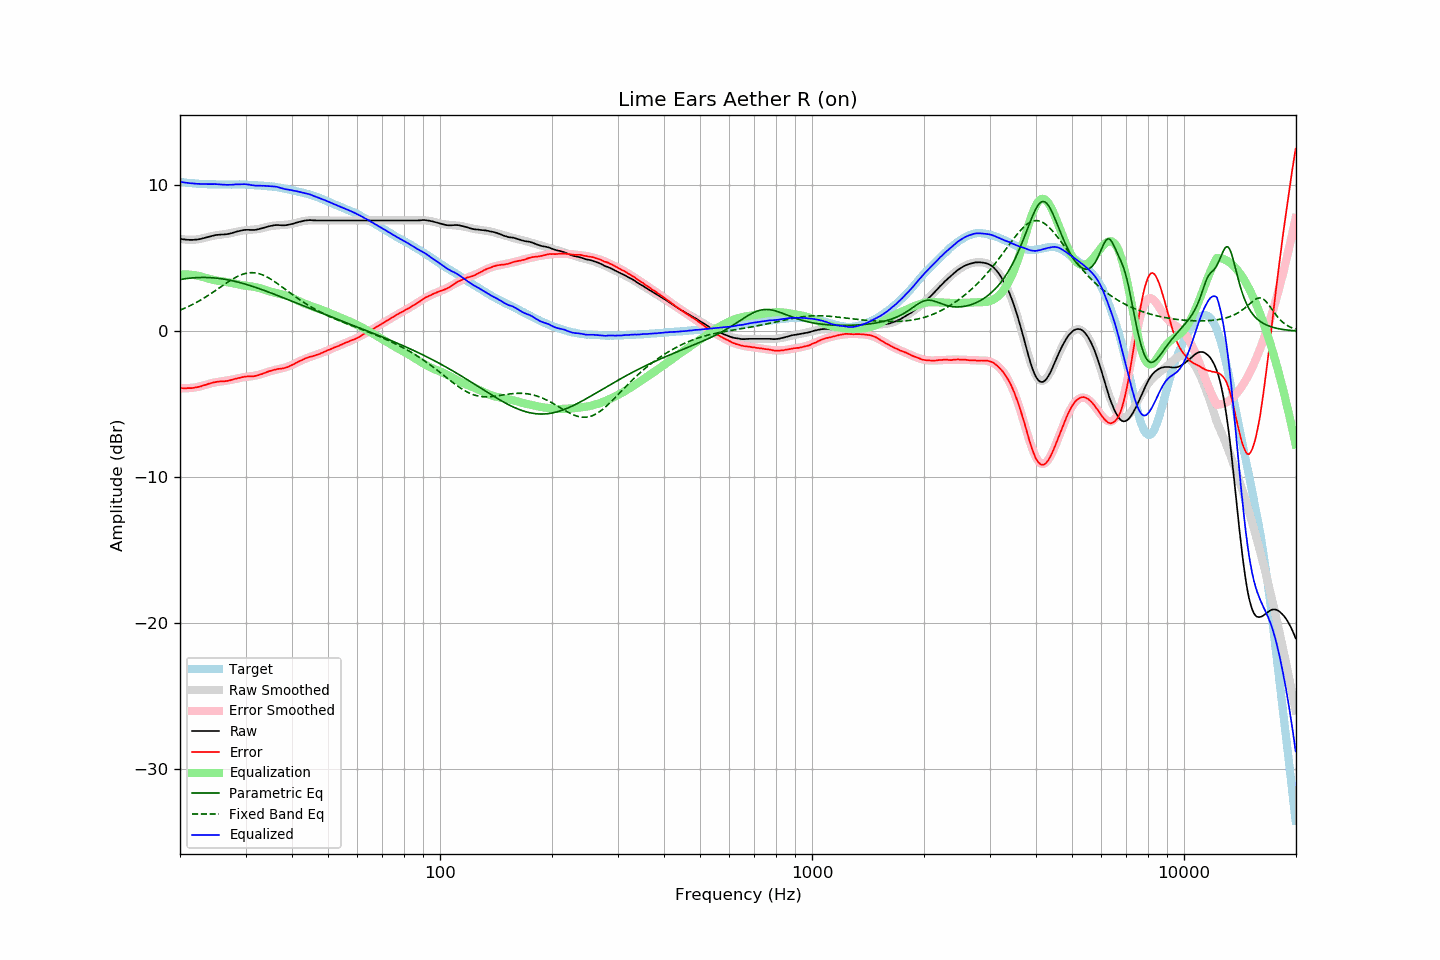

Values plotted in this chart, from the file beside it:
frequency, raw, error, smoothed, error_smoothed, equalization, parametric_eq, fixed_band_eq, equalized_raw, equalized_smoothed, target
20.00, 6.35, -3.88, 6.33, -3.90, 3.90, 3.55, 1.45, 10.24, 10.23, 10.23
20.20, 6.33, -3.89, 6.32, -3.90, 3.90, 3.57, 1.50, 10.23, 10.22, 10.22
20.40, 6.31, -3.90, 6.30, -3.90, 3.90, 3.59, 1.54, 10.21, 10.21, 10.21
20.61, 6.30, -3.90, 6.29, -3.90, 3.90, 3.60, 1.59, 10.20, 10.19, 10.20
20.81, 6.28, -3.90, 6.28, -3.90, 3.90, 3.62, 1.64, 10.17, 10.18, 10.18
21.02, 6.28, -3.89, 6.28, -3.89, 3.89, 3.63, 1.69, 10.17, 10.17, 10.17
21.23, 6.27, -3.89, 6.27, -3.89, 3.89, 3.64, 1.74, 10.15, 10.16, 10.15
21.44, 6.27, -3.90, 6.27, -3.88, 3.88, 3.65, 1.80, 10.14, 10.15, 10.16
21.66, 6.27, -3.88, 6.28, -3.86, 3.86, 3.66, 1.85, 10.13, 10.14, 10.14
21.87, 6.28, -3.87, 6.28, -3.85, 3.85, 3.67, 1.91, 10.12, 10.13, 10.14
22.09, 6.29, -3.83, 6.29, -3.83, 3.83, 3.68, 1.97, 10.12, 10.12, 10.12
22.31, 6.30, -3.82, 6.30, -3.81, 3.81, 3.68, 2.03, 10.11, 10.12, 10.12
22.54, 6.32, -3.79, 6.32, -3.79, 3.79, 3.69, 2.09, 10.10, 10.11, 10.11
22.76, 6.34, -3.77, 6.35, -3.76, 3.76, 3.69, 2.15, 10.09, 10.10, 10.11
22.99, 6.37, -3.73, 6.37, -3.73, 3.73, 3.69, 2.22, 10.09, 10.10, 10.10
23.22, 6.40, -3.69, 6.40, -3.70, 3.70, 3.69, 2.29, 10.09, 10.09, 10.08
23.45, 6.43, -3.67, 6.43, -3.66, 3.66, 3.69, 2.35, 10.09, 10.09, 10.09
23.69, 6.45, -3.63, 6.45, -3.63, 3.63, 3.69, 2.42, 10.08, 10.08, 10.08
23.92, 6.49, -3.58, 6.48, -3.60, 3.60, 3.68, 2.49, 10.08, 10.08, 10.07
24.16, 6.52, -3.56, 6.51, -3.57, 3.57, 3.68, 2.57, 10.08, 10.08, 10.08
24.40, 6.55, -3.53, 6.53, -3.54, 3.54, 3.67, 2.64, 10.09, 10.07, 10.08
24.65, 6.58, -3.50, 6.55, -3.52, 3.52, 3.66, 2.71, 10.09, 10.07, 10.08
24.89, 6.60, -3.48, 6.57, -3.50, 3.50, 3.65, 2.79, 10.09, 10.07, 10.07
25.14, 6.61, -3.46, 6.59, -3.48, 3.48, 3.64, 2.86, 10.08, 10.07, 10.06
25.39, 6.62, -3.45, 6.60, -3.46, 3.46, 3.63, 2.94, 10.08, 10.06, 10.06
25.65, 6.63, -3.43, 6.62, -3.44, 3.44, 3.61, 3.02, 10.07, 10.06, 10.06
25.91, 6.64, -3.42, 6.63, -3.43, 3.43, 3.60, 3.09, 10.06, 10.06, 10.06
26.16, 6.64, -3.43, 6.65, -3.41, 3.41, 3.58, 3.17, 10.05, 10.06, 10.07
26.43, 6.65, -3.42, 6.66, -3.40, 3.40, 3.56, 3.25, 10.04, 10.06, 10.06
26.69, 6.66, -3.41, 6.68, -3.38, 3.38, 3.55, 3.32, 10.04, 10.06, 10.06
26.96, 6.68, -3.38, 6.70, -3.36, 3.36, 3.52, 3.39, 10.04, 10.06, 10.06
27.23, 6.70, -3.36, 6.72, -3.34, 3.34, 3.50, 3.46, 10.04, 10.06, 10.06
27.50, 6.73, -3.33, 6.74, -3.32, 3.32, 3.48, 3.53, 10.05, 10.06, 10.05
27.77, 6.76, -3.31, 6.77, -3.30, 3.30, 3.46, 3.60, 10.05, 10.06, 10.06
28.05, 6.80, -3.26, 6.79, -3.27, 3.27, 3.43, 3.66, 10.07, 10.06, 10.06
28.33, 6.83, -3.24, 6.82, -3.24, 3.24, 3.40, 3.72, 10.07, 10.06, 10.07
28.62, 6.85, -3.21, 6.84, -3.22, 3.22, 3.38, 3.78, 10.07, 10.06, 10.06
28.90, 6.88, -3.19, 6.87, -3.20, 3.20, 3.35, 3.83, 10.07, 10.06, 10.07
29.19, 6.91, -3.16, 6.89, -3.17, 3.17, 3.32, 3.87, 10.08, 10.06, 10.07
29.48, 6.93, -3.14, 6.90, -3.16, 3.16, 3.29, 3.91, 10.08, 10.06, 10.06
29.78, 6.95, -3.12, 6.92, -3.14, 3.14, 3.26, 3.95, 10.08, 10.06, 10.06
30.08, 6.96, -3.10, 6.93, -3.12, 3.12, 3.22, 3.97, 10.08, 10.05, 10.06
30.38, 6.96, -3.09, 6.94, -3.11, 3.11, 3.19, 4.00, 10.06, 10.05, 10.04
30.68, 6.96, -3.08, 6.95, -3.10, 3.10, 3.16, 4.01, 10.05, 10.04, 10.04
30.99, 6.95, -3.09, 6.95, -3.08, 3.08, 3.12, 4.02, 10.03, 10.04, 10.04
31.30, 6.95, -3.09, 6.96, -3.07, 3.07, 3.09, 4.02, 10.01, 10.03, 10.03
31.61, 6.95, -3.08, 6.97, -3.05, 3.05, 3.05, 4.01, 9.99, 10.02, 10.03
31.93, 6.96, -3.05, 6.99, -3.03, 3.03, 3.01, 4.00, 9.98, 10.01, 10.00
32.24, 6.98, -3.03, 7.00, -3.00, 3.00, 2.97, 3.98, 9.98, 10.01, 10.01
32.57, 7.01, -2.99, 7.02, -2.98, 2.98, 2.94, 3.96, 9.98, 10.00, 9.99
32.89, 7.04, -2.95, 7.04, -2.95, 2.95, 2.90, 3.92, 9.98, 9.99, 9.99
33.22, 7.06, -2.93, 7.07, -2.92, 2.92, 2.86, 3.88, 9.97, 9.98, 9.98
33.55, 7.10, -2.88, 7.09, -2.88, 2.88, 2.82, 3.84, 9.98, 9.97, 9.98
33.89, 7.13, -2.84, 7.12, -2.84, 2.84, 2.78, 3.79, 9.97, 9.97, 9.96
34.23, 7.16, -2.79, 7.15, -2.81, 2.81, 2.74, 3.73, 9.96, 9.96, 9.95
34.57, 7.19, -2.76, 7.18, -2.77, 2.77, 2.70, 3.67, 9.95, 9.95, 9.94
34.92, 7.22, -2.71, 7.20, -2.73, 2.73, 2.65, 3.61, 9.95, 9.93, 9.93
35.27, 7.24, -2.70, 7.22, -2.70, 2.70, 2.61, 3.54, 9.94, 9.92, 9.94
35.62, 7.26, -2.66, 7.23, -2.68, 2.68, 2.57, 3.47, 9.93, 9.91, 9.91
35.97, 7.28, -2.63, 7.25, -2.65, 2.65, 2.53, 3.40, 9.92, 9.90, 9.90
... 635 more rows
